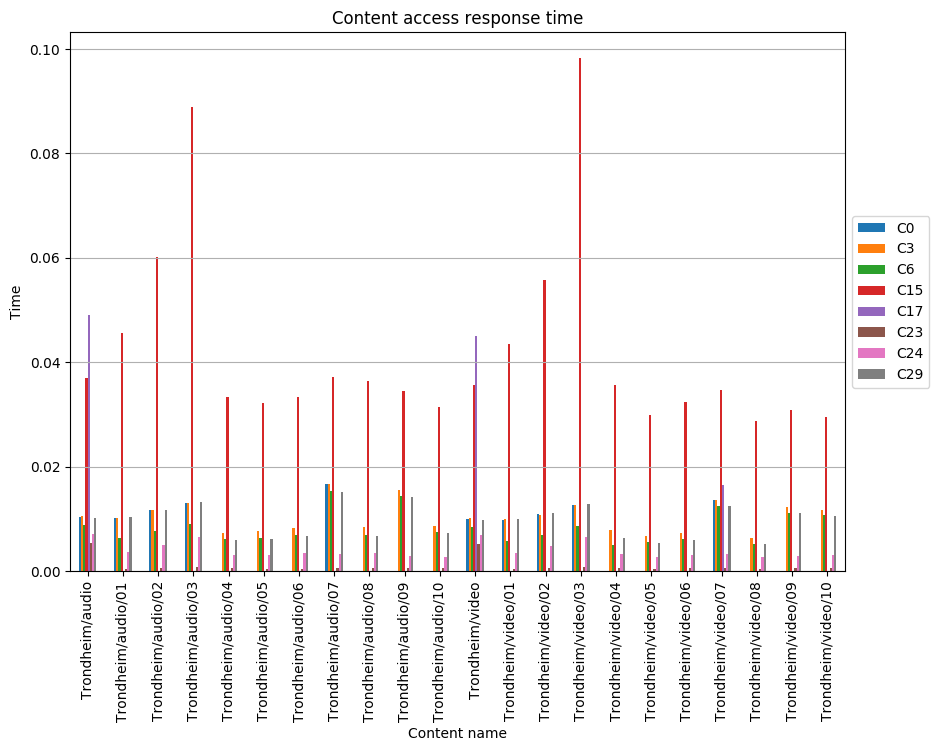

Source data for this figure (header and first rows):
, C0, C3, C6, C15, C17, C23, C24, C29
Trondheim/audio, 0.01034, 0.01049, 0.008816, 0.03694, 0.04902, 0.005472, 0.007144, 0.01018
Trondheim/audio/01, 0.0102, 0.0102, 0.006301, 0.04555, , 0.0005082, 0.003666, 0.01036
Trondheim/audio/02, 0.01166, 0.01166, 0.007746, 0.06021, , 0.0006322, 0.005122, 0.01181
Trondheim/audio/03, 0.01301, 0.01301, 0.00909, 0.08897, , 0.0008482, 0.006476, 0.01317
Trondheim/audio/04, , 0.007373, 0.006121, 0.03328, , 0.0005536, 0.003061, 0.005982
Trondheim/audio/05, , 0.007674, 0.006371, 0.03226, , 0.0005114, 0.003186, 0.006226
Trondheim/audio/06, , 0.008323, 0.00691, 0.03329, , 0.0004912, 0.003455, 0.006753
Trondheim/audio/07, 0.01667, 0.01667, 0.0154, 0.03722, , 0.0006349, 0.003286, 0.01524
Trondheim/audio/08, , 0.008433, 0.007001, 0.03645, , 0.000584, 0.003501, 0.006842
Trondheim/audio/09, , 0.0156, 0.01441, 0.03448, , 0.0005942, 0.002988, 0.01426
Trondheim/audio/10, , 0.008678, 0.007458, 0.03148, , 0.0005424, 0.002761, 0.007322
Trondheim/video, 0.01, 0.01015, 0.008533, 0.03575, 0.04508, 0.005296, 0.006915, 0.009857
Trondheim/video/01, 0.009794, 0.009941, 0.005785, 0.0435, , 0.0005024, 0.003537, 0.009941
Trondheim/video/02, 0.01101, 0.01077, 0.006974, 0.05583, , 0.000629, 0.004749, 0.01115
Trondheim/video/03, 0.01276, 0.01276, 0.008641, 0.0983, , 0.000757, 0.006515, 0.01292
Trondheim/video/04, , 0.007808, 0.004955, 0.03568, , 0.0005862, 0.003304, 0.006457
Trondheim/video/05, , 0.006776, 0.005625, 0.02988, , 0.0004925, 0.002812, 0.005497
Trondheim/video/06, , 0.007369, 0.006118, 0.03238, , 0.0005286, 0.003059, 0.005979
Trondheim/video/07, 0.01369, 0.01369, 0.01255, 0.03464, 0.01654, 0.0006368, 0.003293, 0.0124
Trondheim/video/08, , 0.006368, 0.005287, 0.02881, , 0.0004845, 0.002644, 0.005167
Trondheim/video/09, , 0.01221, 0.01119, 0.03091, , 0.000615, 0.00301, 0.01107
Trondheim/video/10, , 0.01168, 0.01071, 0.02957, , 0.0006368, 0.003063, 0.01059
